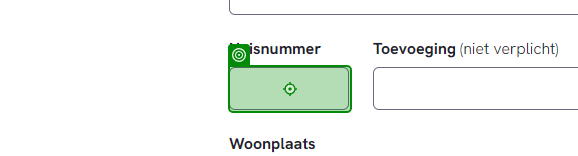
Task: Hi there and welcome to the Ciphix RPA case! In this brief, we will present
you with a short RPA use case, after which you will build a small robot in
UiPath of your own to solve the case. Be as creative as you want with this!
As with most RPA cases, there is not just one solution or one correct way to
go about this case. That being said, let’s dive in!
Workflow: ~Main

Step 1: type "HouseNumber" into the text box in window 'Postcode zoeken | PostNL' (msedge.exe)
